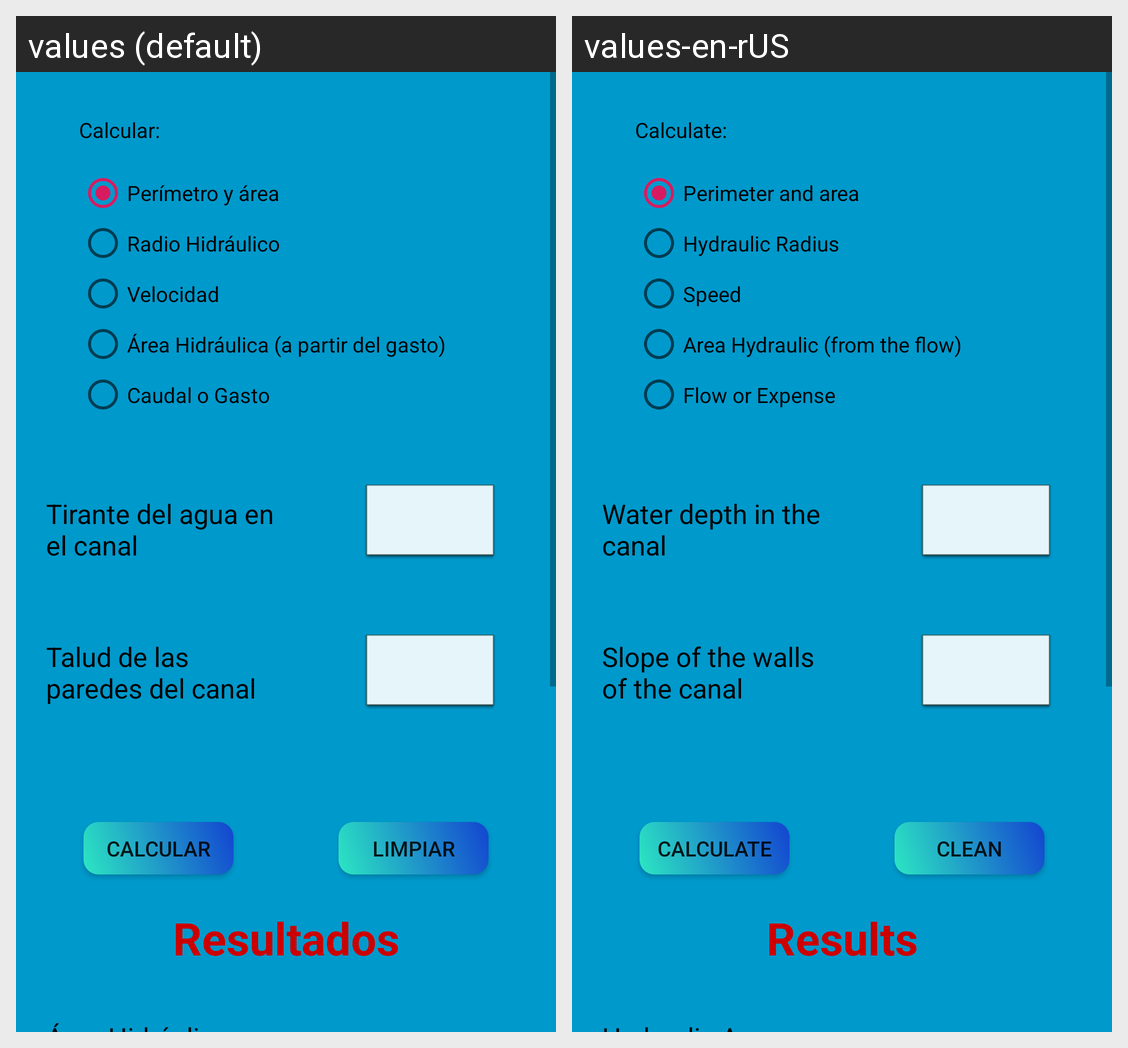

Translations of the strings shown on this Android screen, per locale in the grid:
Android screen res/layout/fragment_perimetro_atriangular.xml rendered under 2 locales, left to right: values (default), values-en-rUS. Device: Nexus 5 (rendered at 1080×1920; each locale shown at half size, 540×960, under a caption strip naming it); theme AppTheme.
Strings drawn on this screen, with the default value and each locale's value (text and hints the layout hard-codes, and strings that could not be matched under every locale, appear in the picture but are not listed):

perimetro_area
  values: Perímetro y área
  values-en-rUS: Perimeter and area

radio_hidraulico
  values: Radio Hidráulico
  values-en-rUS: Hydraulic Radius

velocidad
  values: Velocidad
  values-en-rUS: Speed

area
  values: Área Hidráulica (a partir del gasto)
  values-en-rUS: Area Hydraulic (from the flow)

caudal
  values: Caudal o Gasto
  values-en-rUS: Flow or Expense

calcular
  values: Calcular:
  values-en-rUS: Calculate:

tirante
  values: Tirante del agua en el canal
  values-en-rUS: Water depth in the canal

pendiente
  values: Talud de las paredes del canal
  values-en-rUS: Slope of the walls of the canal

calcular_boton
  values: Calcular
  values-en-rUS: Calculate

limpiar_boton
  values: Limpiar
  values-en-rUS: Clean

resultado
  values: Resultados
  values-en-rUS: Results
